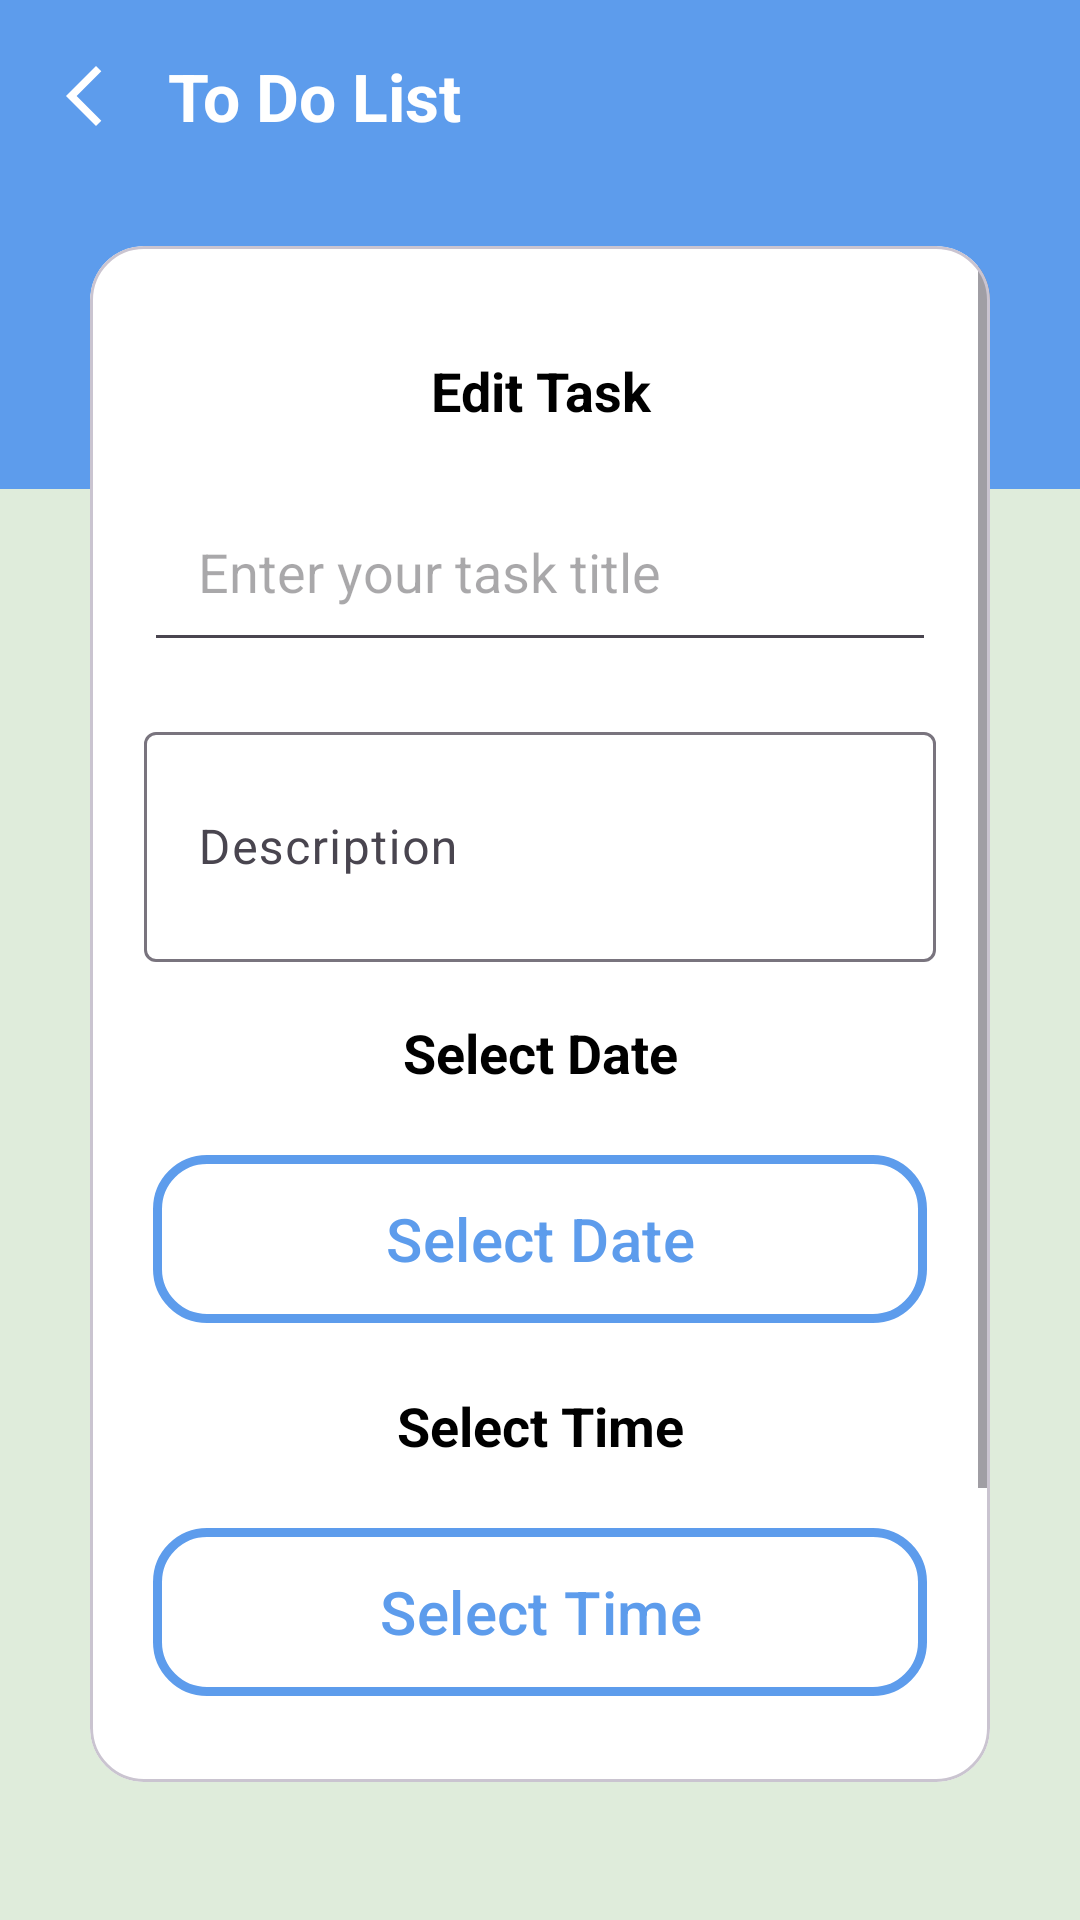

This screen was rendered from an Android layout file. Write that file and the resources it references.
<!-- AndroidManifest.xml: application theme Theme.ToDo -->
<!-- res/layout/activity_edit_task.xml -->
<?xml version="1.0" encoding="utf-8"?>
<androidx.constraintlayout.widget.ConstraintLayout xmlns:android="http://schemas.android.com/apk/res/android"
    xmlns:app="http://schemas.android.com/apk/res-auto"
    android:layout_width="match_parent"
    android:layout_height="match_parent"
    android:fitsSystemWindows="true">

    <com.google.android.material.appbar.AppBarLayout
        android:id="@+id/appBar"
        android:layout_width="match_parent"
        android:layout_height="wrap_content"
        app:layout_constraintTop_toTopOf="parent">

        <com.google.android.material.appbar.MaterialToolbar
            android:id="@+id/toolBar"
            android:layout_width="match_parent"
            android:layout_height="match_parent"
            android:background="@color/primaryColor"
            app:navigationIcon="@drawable/ic_back">

            <TextView
                android:id="@+id/appbar_title_EditTask"
                style="@style/toolBarTitleStyle" />
        </com.google.android.material.appbar.MaterialToolbar>
    </com.google.android.material.appbar.AppBarLayout>

    <ImageView
        android:id="@+id/img_bar"
        android:layout_width="match_parent"
        android:layout_height="99dp"
        android:src="@color/primaryColor"
        app:layout_constraintTop_toBottomOf="@id/appBar" />

    <com.google.android.material.card.MaterialCardView
        android:layout_width="match_parent"
        android:layout_height="0dp"
        android:layout_marginHorizontal="30dp"
        android:layout_marginVertical="18dp"
        android:backgroundTint="@color/secondaryColor"
        app:cardCornerRadius="18dp"
        app:layout_constraintHeight_percent="0.8"
        app:layout_constraintTop_toBottomOf="@id/appBar">

        <ScrollView
            android:layout_width="match_parent"
            android:layout_height="match_parent">

            <androidx.constraintlayout.widget.ConstraintLayout
                android:layout_width="match_parent"
                android:layout_height="wrap_content"
                android:padding="18dp">

                <TextView
                    android:id="@+id/tv"
                    style="@style/txtTitle"
                    android:layout_width="match_parent"
                    android:text="@string/edit_task"
                    app:layout_constraintTop_toTopOf="parent" />

                <com.google.android.material.textfield.TextInputEditText
                    android:id="@+id/et_title"
                    android:layout_width="match_parent"
                    android:layout_height="wrap_content"
                    android:layout_marginVertical="18dp"
                    android:hint="@string/enter_your_task_title"
                    android:inputType="text"
                    android:padding="18dp"
                    app:layout_constraintTop_toBottomOf="@id/tv" />

                <com.google.android.material.textfield.TextInputLayout
                    android:id="@+id/layout_desc"
                    android:layout_width="match_parent"
                    android:layout_height="wrap_content"
                    android:layout_marginVertical="18dp"
                    app:layout_constraintTop_toBottomOf="@id/et_title">

                    <com.google.android.material.textfield.TextInputEditText
                        android:id="@+id/et_desc"
                        android:layout_width="match_parent"
                        android:layout_height="wrap_content"
                        android:hint="@string/description"
                        android:lines="2"
                        android:maxLines="5"
                        android:padding="18dp"

                        />
                </com.google.android.material.textfield.TextInputLayout>

                <TextView
                    android:id="@+id/tv_date"
                    style="@style/txtTitle"
                    android:layout_width="match_parent"
                    android:text="@string/select_date"
                    app:layout_constraintTop_toBottomOf="@id/layout_desc" />

                <com.google.android.material.button.MaterialButton
                    android:id="@+id/btn_date"
                    style="@style/btnSelectStyle"
                    android:layout_width="match_parent"
                    android:text="@string/select_date"
                    app:layout_constraintTop_toBottomOf="@id/tv_date" />

                <TextView
                    android:id="@+id/tv_time"
                    style="@style/txtTitle"
                    android:layout_width="match_parent"
                    android:text="@string/select_time"
                    app:layout_constraintTop_toBottomOf="@id/btn_date" />

                <com.google.android.material.button.MaterialButton
                    android:id="@+id/btn_time"
                    style="@style/btnSelectStyle"
                    android:layout_width="match_parent"
                    android:text="@string/select_time"
                    app:layout_constraintTop_toBottomOf="@id/tv_time" />

                <com.google.android.material.button.MaterialButton
                    android:id="@+id/btn_save"
                    android:layout_width="match_parent"
                    android:layout_height="64dp"
                    android:layout_marginTop="64dp"
                    android:backgroundTint="@color/primaryColor"
                    android:text="@string/save_changes"
                    android:textColor="@color/white"
                    android:textSize="20sp"
                    app:cornerRadius="18dp"
                    app:layout_constraintBottom_toBottomOf="parent"
                    app:layout_constraintTop_toBottomOf="@id/btn_time" />


            </androidx.constraintlayout.widget.ConstraintLayout>

        </ScrollView>
    </com.google.android.material.card.MaterialCardView>

</androidx.constraintlayout.widget.ConstraintLayout>
<!-- resources referenced by this layout -->
<resources>
  <color name="primaryColor">#5D9CEC</color>
  <color name="secondaryColor">@color/white</color>
  <color name="white">#FFFFFFFF</color>
  <!-- drawable ic_back (drawable) -->
  <vector xmlns:android="http://schemas.android.com/apk/res/android"
      android:width="24dp"
      android:height="24dp"
      android:autoMirrored="true"
      android:tint="#FFFFFF"
      android:viewportWidth="24"
      android:viewportHeight="24">
  
      <path
          android:fillColor="@android:color/white"
          android:pathData="M17.77,3.77l-1.77,-1.77l-10,10l10,10l1.77,-1.77l-8.23,-8.23z" />
  
  </vector>
  <string name="description">Description</string>
  <string name="edit_task">Edit Task</string>
  <string name="enter_your_task_title">Enter your task title</string>
  <string name="save_changes">Save Changes</string>
  <string name="select_date">Select Date</string>
  <string name="select_time">Select Time</string>
  <style name="btnSelectStyle" parent="Widget.Material3.Button">
          <item name="android:layout_width">0dp</item>
          <item name="android:layout_height">64dp</item>
          <item name="android:layout_marginVertical">18dp</item>
          <item name="android:layout_marginHorizontal">3dp</item>
          <item name="backgroundTint">@color/secondaryColor</item>
          <item name="android:textColor">@color/primaryColor</item>
          <item name="android:textSize">20sp</item>
          <item name="cornerRadius">18dp</item>
          <item name="strokeColor">@color/primaryColor</item>
          <item name="strokeWidth">3dp</item>
      </style>
  <style name="toolBarTitleStyle" parent="Widget.AppCompat.TextView">
          <item name="android:layout_height">wrap_content</item>
          <item name="android:layout_width">wrap_content</item>
          <item name="android:textSize">22sp</item>
          <item name="android:textStyle">bold</item>
          <item name="android:textColor">@color/white</item>
          <item name="android:text">@string/todo</item>
      </style>
  <style name="txtTitle" parent="Widget.MaterialComponents.TextView">
          <item name="android:layout_height">wrap_content</item>
          <item name="android:layout_marginTop">18dp</item>
          <item name="android:textStyle">bold</item>
          <item name="android:textSize">18sp</item>
          <item name="android:gravity">center</item>
          <item name="android:textColor">@color/colorText</item>
      </style>
  <style name="Theme.ToDo" parent="Base.Theme.ToDo" />
  <string name="todo">To Do List</string>
  <color name="colorText">@color/black</color>
  <style name="Base.Theme.ToDo" parent="Theme.Material3.DayNight.NoActionBar">
          
          <item name="colorPrimary">@color/primaryColor</item>
          <item name="colorOnPrimary">@color/onPrimaryColor</item>
          <item name="colorSecondary">@color/secondaryColor</item>
          <item name="colorOnSecondary">@color/onSecondaryColor</item>
          <item name="android:colorBackground">@color/background</item>
          <item name="colorOnBackground">@color/onBackground</item>
  
  
      </style>
  <color name="black">#FF000000</color>
  <color name="onPrimaryColor">@color/white</color>
  <color name="onSecondaryColor">#61E757</color>
  <color name="background">#DFECDB</color>
  <color name="onBackground">#363636</color>
</resources>
